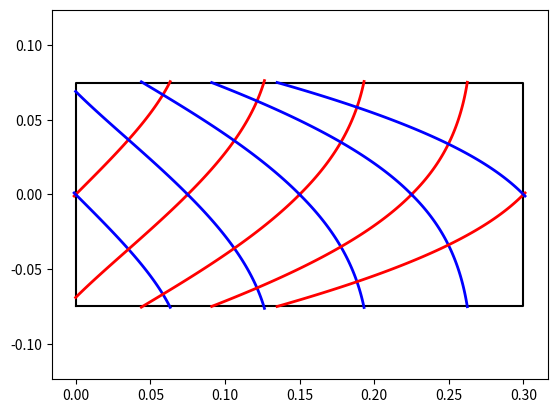
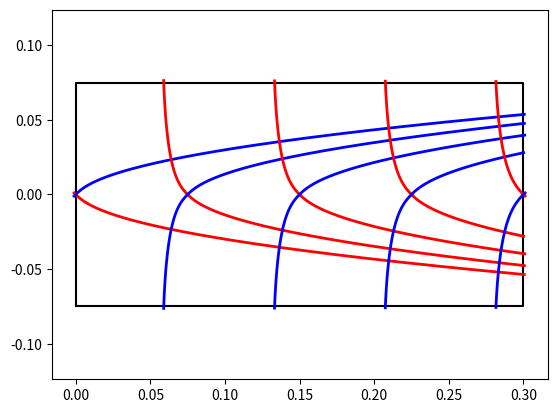
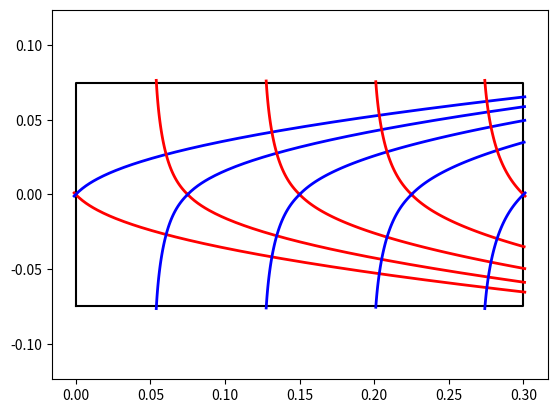
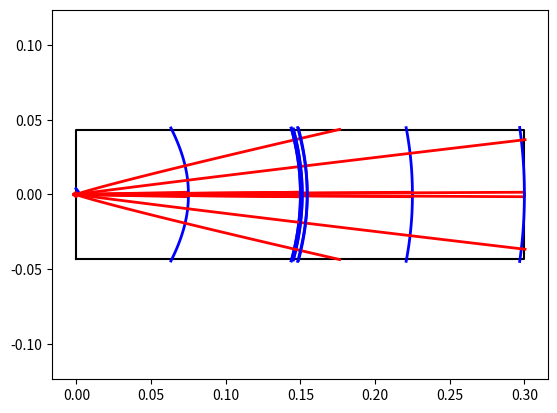
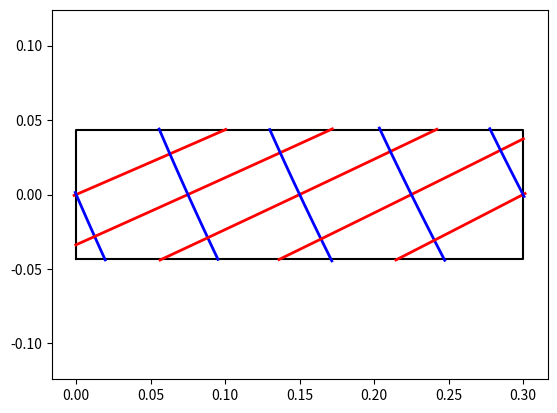
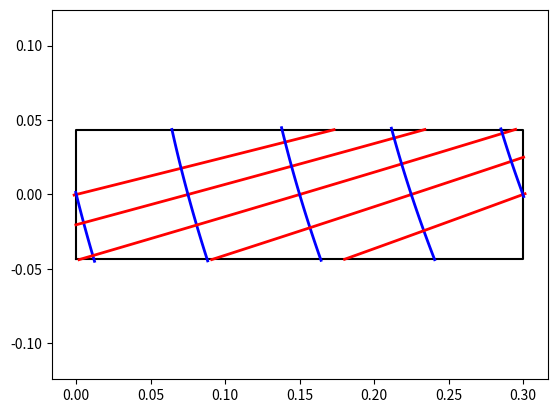
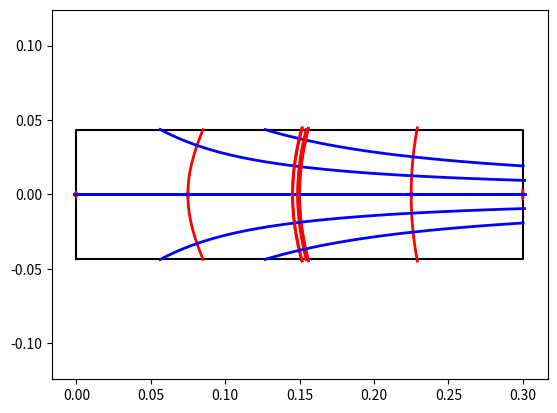
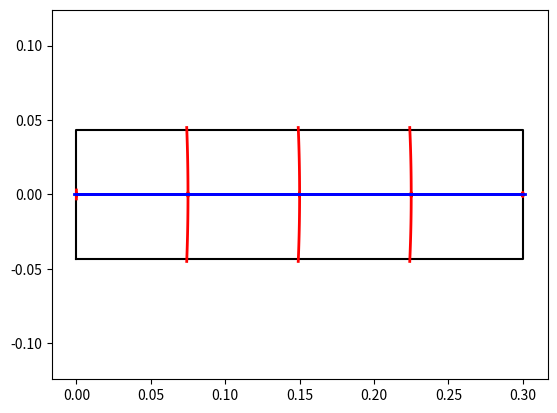
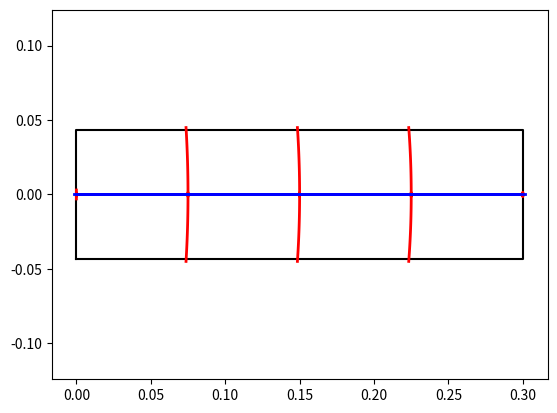
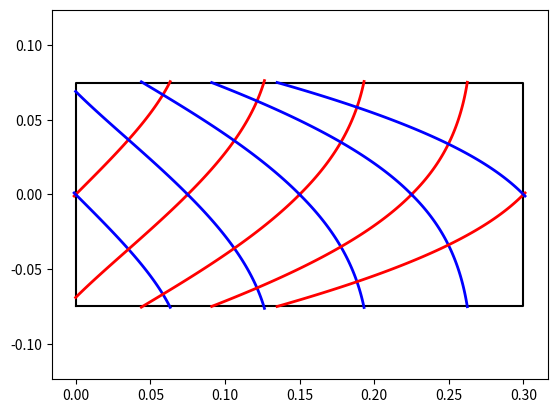
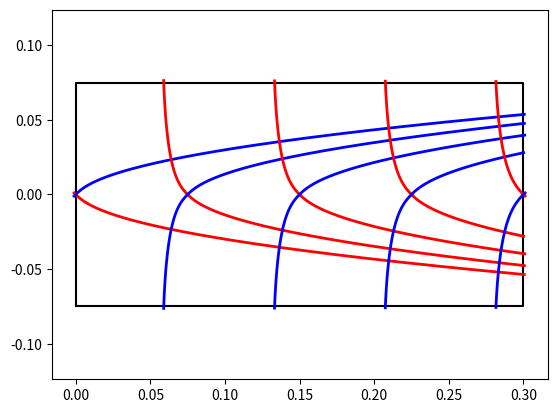
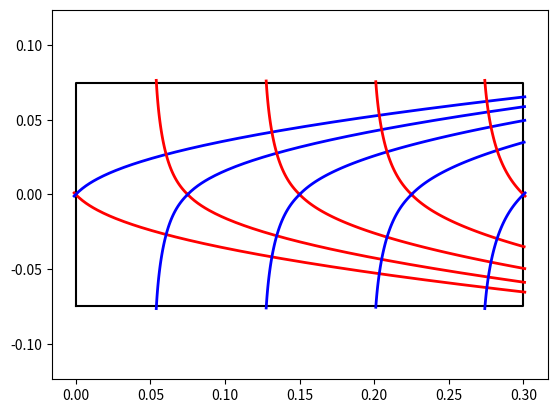

The matplotlib source for these figures, in order: (Note: this script raises an exception after producing the figures.)
import matplotlib.pyplot as plt
import numpy as np


l = 0.9
b = 0.087
h = 0.15
e = 0.003
omega = (b-e)*(h-e)

eps = 0.01 #longueur de pas
t = 164.4
P = 400
R = 600

I = b*h**3/12-(b-2*e)*(h-2*e)**3/12  # Moment d'inertie

### Seeds poour le tracé des lignes isostatiques

nlin = 4 # nombre de lignes

#seed pour tracer les courbes
seeds1 = np.array([[(l/3)*i/nlin,0] for i in range(nlin+1)])
seeds2 = np.array([[(l/3)*i/nlin,0] for i in range(nlin+1)]+[[l/6,-h*(i-nlin/2)/(nlin*2)] for i in range(nlin+1)])

#face et section: voir figure 8.34 et 8.35 pour dans le page 294 et 295

gauche = 1
bas = 2
droite = 3
haut = 4

#Géométie de poutre dans le plan (x,s)

##################################################################
# (bas,section1)    #  (bas,section2)     #  (bas,section3)      #
#                   #                     #                      #
# (gauche,section1) #  (gauche,section2)  #  (gauche,section3)   #
#                   #                     #                      #
# (haut,section1)   #  (haut,section2)    #  (haut,section3)     #
#                   #                     #                      #
# (droite,section1) #  (droite,section2)  #  (droite,section3)   #
##################################################################

#M,V,T dans le plans (x,s) pour différent section
def M(x,section):
    if section==1:
        return P*x
    if section==2:
        return (-P/2)*(x-(l/3))+(P*l)/2 
    if section==3:
        return ((-3)*P*(x-((2*l)/3)))/2+(P*l)/3 

def V(x,section):
    if section==1:
        return P
    if section==2:
        return P-R
    if section==3:
        return -R

def T(x,section):
    if section==1:
        return 0
    else:
        return t


#sigma et tau dans le plans (x,s) pour différent section et face

def sig(x,s,section,face):
    if face==gauche or face==droite:
        return -M(x,section)*s/I
    if face==haut:
        return -M(x,section)*h/(2*I)
    if face==bas:
        return M(x,section)*h/(2*I)

#tau ne dépend pas de T

def tau(x,s,section,face):
    if face==gauche:
#        return V(x1,section)/(I*e)*((h/2-x2)*e*(h/2-(h/2-x2)/2) + b/2*e*(h/2-e)) - T(x1,section)/(2*e*omega)
        return V(x,section)/(I*e)*((h/2-s)*e*(h/2-(h/2-s)/2) + b/2*e*(h/2-e))
    if face==droite:
        return V(x,section)/(I*e)*((h/2-s)*e*(h/2-(h/2-s)/2) + b/2*e*(h/2-e))
#        return V(x1,section)/(I*e)*((h/2-x2)*e*(h/2-(h/2-x2)/2) + b/2*e*(h/2-e)) + T(x1,section)/(2*e*omega)
    if face==haut:
#        return V(x1,section)*x2/(I)*(h/2-e/2) - T(x1,section)/(2*e*omega)
        return V(x,section)*s/(I)*(h/2-e/2)
    if face==bas:
#       return V(x1,section)*x2/(I)*(h/2-e/2) + T(x1,section)/(2*e*omega)
        return V(x,section)*s/(I)*(h/2-e/2) + T(x,section)/(2*e*omega)

#page 297 page 327
#s=sigma t=tau
def dir1(s,t): 
    n1 = s/2 + (s**2/4 + t**2)**0.5 - s
    n2 = -t
    norm = (t/abs(t))*(n1**2+n2**2)**0.5
    if abs(t)>0.001:
        return np.array([n1,n2]/norm)
    elif s>0:
        return np.array([0,-1])
    else:
        return np.array([-1,0])


def dir2(s,t): 
    n1 = s/2 - (s**2/4 + t**2)**0.5 - s
    n2 = -t
    norm = (t/abs(t))*(n1**2+n2**2)**0.5
    if abs(t)>0.001:
        return np.array([n1,n2]/norm)
    else:
        return np.array([0,1])



def Isostat(section,face,seeds):

    plt.figure()
    boxX = np.array([0,l/3,l/3,0,0])
    boxY = np.array([-h/2,-h/2,h/2,h/2,-h/2])
    
    ### Definition de la zone de la poutre
    if face==bas or face==haut:
        boxY *= b/h
        def testA(pos):
            return (pos[0] >= 0 and pos[0] <= l/3 and pos[1] >= -b/2 and pos[1] <= b/2)
    else:
        def testA(pos):
            return (pos[0] >= 0 and pos[0] <= l/3 and pos[1] >= -h/2 and pos[1] <= h/2)

    plt.plot(boxX,boxY,'black')
    plt.axis('equal')
#changement de variable
    def du1(x,s):
        return dir1(sig(x,s,section,face),tau(x,s,section,face))

    def du2(x,s):
        return dir2(sig(x,s,section,face),tau(x,s,section,face))

    for s in seeds:
        p2 = np.array([s])
        i = 0
        while testA(p2[i]):
            p2 = np.append(p2,[p2[-1]+eps*h*du2(p2[i][0],p2[i][1])],axis=0)
            i = i+1
        plt.plot(p2[:,0],p2[:,1],'r',linewidth=2)
        
        p1 = np.array([s])
        i = 0
        while testA(p1[i]):
            p1 = np.append(p1,[p1[-1]-eps*h*du1(p1[i][0],p1[i][1])],axis=0)
            i = i+1
        plt.plot(p1[:,0],p1[:,1],'b',linewidth=2)

        q2 = np.array([s])
        i = 0
        while testA(q2[i]):
            q2 = np.append(q2,[q2[-1]-eps*h*du2(q2[i][0],q2[i][1])],axis=0)
            i = i+1
        plt.plot(q2[:,0],q2[:,1],'r',linewidth=2)

        q1 = np.array([s])
        i = 0
        while testA(q1[i]):
            q1 = np.append(q1,[q1[-1]+eps*h*du1(q1[i][0],q1[i][1])],axis=0)
            i = i+1
        plt.plot(q1[:,0],q1[:,1],'b',linewidth=2)
    plt.show()

Isostat(1,gauche,seeds1)
Isostat(2,gauche,seeds1)
Isostat(3,gauche,seeds1)

Isostat(1,bas,seeds2)
Isostat(2,bas,seeds1)
Isostat(3,bas,seeds1)

Isostat(1,haut,seeds2)
Isostat(2,haut,seeds1)
Isostat(3,haut,seeds1)

Isostat(1,droite,seeds1)
Isostat(2,droite,seeds1)
Isostat(3,droite,seeds1)


#######################################################################################
# Trace en 3d
#######################################################################################

fig = plt.figure()
ax = fig.gca(projection='3d')

def Isostat3d(section,face,seeds):
    boxX = np.array([0,l/3,l/3,0,0])
    boxY = np.array([-b/2,-b/2,b/2,b/2,-b/2])
    boxZ = np.array([0]*5)

    ### Valeurs pour le placement de la surface dans l'espace 3d
    L_offset = (section-1)*l/3 #Offset dans le sens de la longeur de la poutre
    H_offset = 0. #Offset horizontal
    V_offset = 0. #Offset vertical
    vertical = True
    if face == gauche or face == droite:
        vertical = True
        if face == droite:
            H_offset = b/2
            V_offset = 0
        else:
            H_offset = -b/2
            V_offset = 0
    else:
        vertical = False
        if face == haut:
            H_offset = 0
            V_offset = h/2
        else:
            H_offset = 0
            V_offset = -h/2


    if vertical:
        boxY *= (h/b)
        boxY,boxZ = boxZ,boxY
        def testA(pos):
            return (pos[0] >= 0 and pos[0] <= l/3 and pos[1] >= -h/2 and pos[1] <= h/2)
    else:
         def testA(pos):
            return (pos[0] >= 0 and pos[0] <= l/3 and pos[1] >= -b/2 and pos[1] <= b/2)

    ax.plot(boxX+L_offset,boxY+H_offset,boxZ+V_offset,'black')

    def du1(x1,x2):
        return dir1(sig(x1,x2,section,face),tau(x1,x2,section,face))
    def du2(x1,x2):
        return dir2(sig(x1,x2,section,face),tau(x1,x2,section,face))

    X = np.array([])
    Y = np.array([])
    Z = np.array([])

    for s in seeds:
        p2 = np.array([s])
        i = 0
        while testA(p2[i]):
            p2 = np.append(p2,[p2[-1]+eps*h*du2(p2[i][0],p2[i][1])],axis=0)
            i = i+1
        X = np.array(p2[:,0])
        Y = np.array(p2[:,1])
        Z = np.array([0]*len(X))
        if vertical:
            Y,Z = Z,Y
        ax.plot(X+L_offset,Y+H_offset,Z+V_offset,'r',linewidth=1)

        p2 = np.array([s])
        i = 0
        while testA(p2[i]):
            p2 = np.append(p2,[p2[-1]-eps*h*du1(p2[i][0],p2[i][1])],axis=0)
            i = i+1
        X = np.array(p2[:,0])
        Y = np.array(p2[:,1])
        Z = np.array([0]*len(X))
        if vertical:
            Y,Z = Z,Y
        ax.plot(X+L_offset,Y+H_offset,Z+V_offset,'b',linewidth=1)

        p2 = np.array([s])
        i = 0
        while testA(p2[i]):
            p2 = np.append(p2,[p2[-1]-eps*h*du2(p2[i][0],p2[i][1])],axis=0)
            i = i+1
        X = np.array(p2[:,0])
        Y = np.array(p2[:,1])
        Z = np.array([0]*len(X))
        if vertical:
            Y,Z = Z,Y
        ax.plot(X+L_offset,Y+H_offset,Z+V_offset,'r',linewidth=1)

        p2 = np.array([s])
        i = 0
        while testA(p2[i]):
            p2 = np.append(p2,[p2[-1]+eps*h*du1(p2[i][0],p2[i][1])],axis=0)
            i = i+1
        X = np.array(p2[:,0])
        Y = np.array(p2[:,1])
        Z = np.array([0]*len(X))
        if vertical:
            Y,Z = Z,Y
        ax.plot(X+L_offset,Y+H_offset,Z+V_offset,'b',linewidth=1        )


Isostat3d(1,gauche,seeds1)
Isostat3d(1,bas,seeds2)
Isostat3d(1,droite,seeds1)
Isostat3d(1,haut,seeds2)

Isostat3d(2,gauche,seeds1)
Isostat3d(2,bas,seeds1)
Isostat3d(2,droite,seeds1)
Isostat3d(2,haut,seeds1)

Isostat3d(3,gauche,seeds1)
Isostat3d(3,bas,seeds1)
Isostat3d(3,droite,seeds1)
Isostat3d(3,haut,seeds1)


ax.set_xlim(0,l)
ax.set_ylim(-l/2, l/2)
ax.set_zlim(-l/2, l/2)
plt.show()